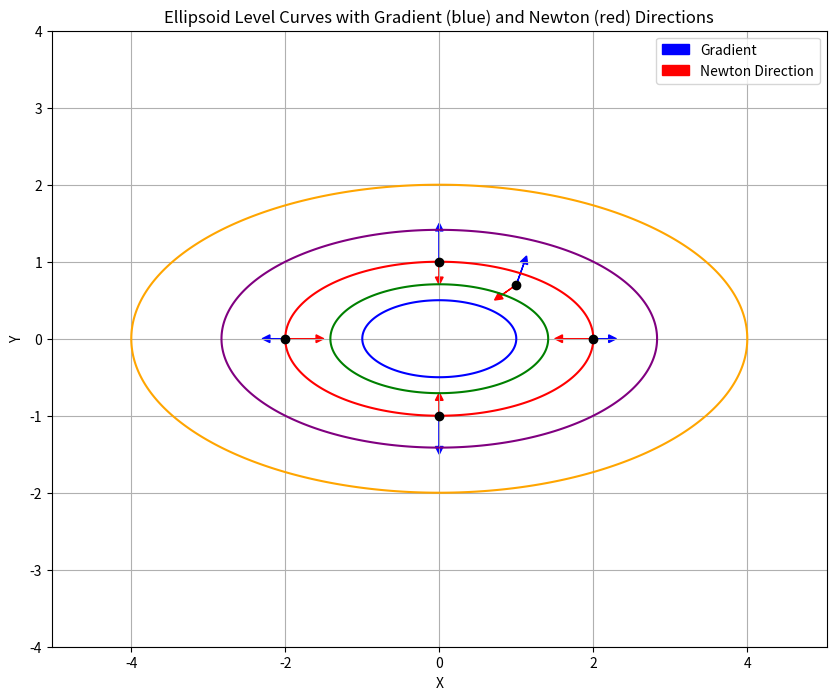

Generate this figure with matplotlib:
import numpy as np
import matplotlib.pyplot as plt

def ellipsoid(a, b, x, y, h, k):
    return ((x - h)**2) / a**2 + ((y - k)**2) / b**2

def grad_ellipse(a, b, x, y, h, k):
    wrtx = (2*(x - h)) / a**2
    wrty = (2*(y - k)) / b**2
    return np.array([wrtx, wrty])

def double_grad_ellipse(a, b, x, y, h, k):
    wrtx_2 = 2/a**2
    wrty_2 = 2/b**2
    return np.array([[wrtx_2, 0], [0, wrty_2]])

# Parameters
a, b = 2, 1  
h, k = 0, 0  

# Create grid
x_val = np.linspace(-4, 4, 1000)
y_val = np.linspace(-4, 4, 1000)
X, Y = np.meshgrid(x_val, y_val)

# Plot ellipsoid with multiple level curves
plt.figure(figsize=(10,8))
plt.contour(X, Y, ellipsoid(a,b,X,Y,h,k), levels=[0.25, 0.5, 1, 2, 4], 
           colors=['blue', 'green', 'red', 'purple', 'orange'])

test_points = [
    (2, 0),   # right
    (-2, 0),  # left
    (0, 1),   # top
    (0, -1),  # bottom
    (1, 0.7)  # arbitrary point
]

for x, y in test_points:
    # Calculate gradient and Hessian
    grad = grad_ellipse(a, b, x, y, h, k)
    hess = double_grad_ellipse(a, b, x, y, h, k)
    
    # Calculate Newton direction
    newton_dir = -np.linalg.inv(hess) @ grad
    
    # Plot point
    plt.plot(x, y, 'ko')  # black dot for point
    
    # Plot gradient direction (blue)
    plt.arrow(x, y, grad[0]*0.2, grad[1]*0.2, 
             head_width=0.1, head_length=0.1, fc='b', ec='b', 
             label='Gradient' if (x,y)==test_points[0] else None)
    
    # Plot Newton direction (red)
    plt.arrow(x, y, newton_dir[0]*0.2, newton_dir[1]*0.2, 
             head_width=0.1, head_length=0.1, fc='r', ec='r',
             label='Newton Direction' if (x,y)==test_points[0] else None)

plt.grid(True)
plt.xlabel('X')
plt.ylabel('Y')
plt.title('Ellipsoid Level Curves with Gradient (blue) and Newton (red) Directions')
plt.axis('equal')
plt.legend()
plt.show()

